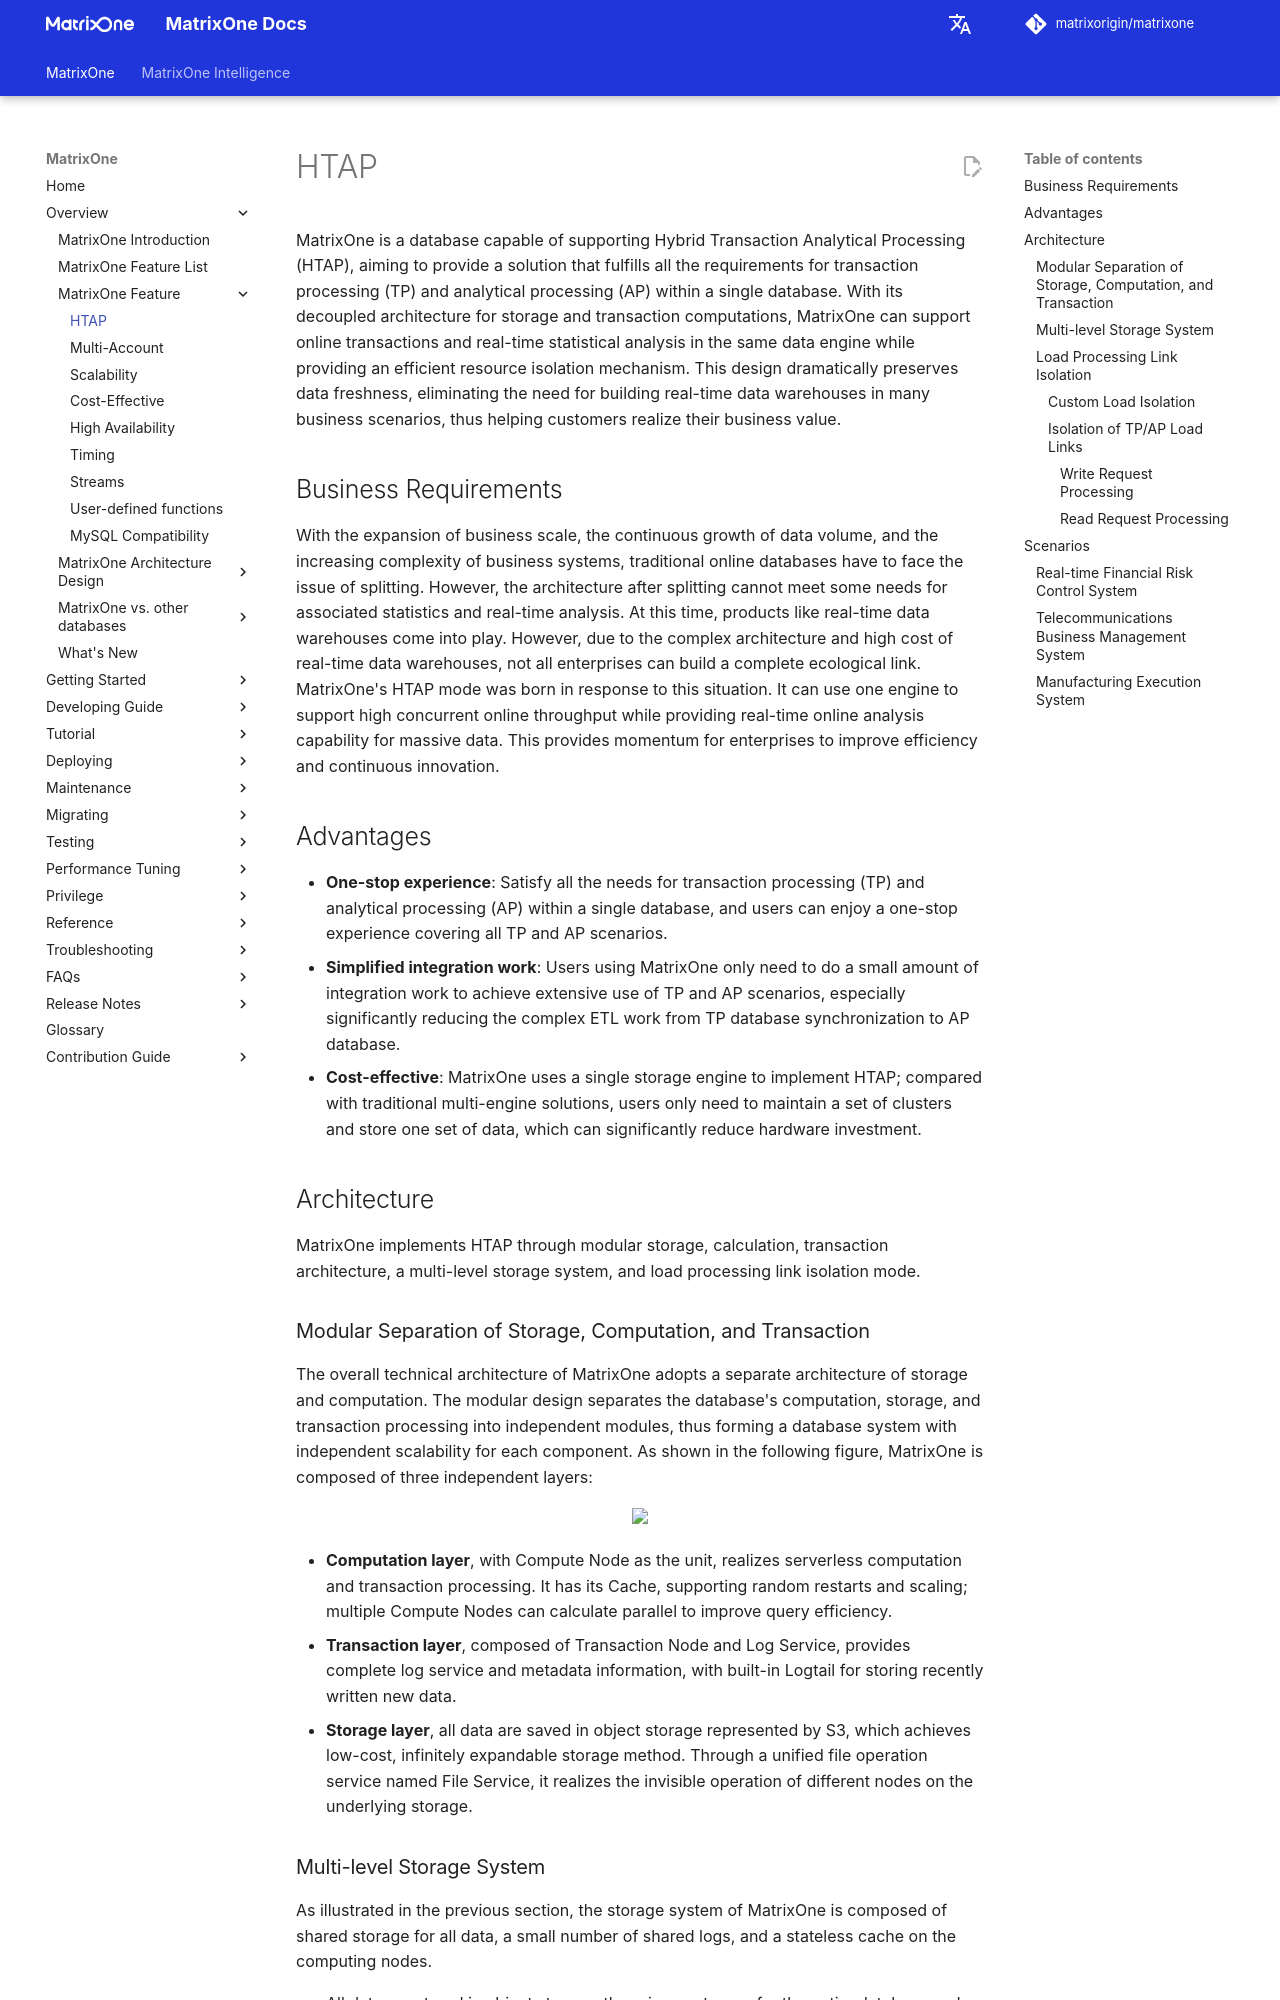

repository: matrixorigin/matrixorigin.io · page: v26.3.0.12/MatrixOne/Overview/feature/key-feature-htap/index.html · generator: mkdocs

# HTAP

MatrixOne is a database capable of supporting Hybrid Transaction Analytical Processing (HTAP), aiming to provide a solution that fulfills all the requirements for transaction processing (TP) and analytical processing (AP) within a single database. With its decoupled architecture for storage and transaction computations, MatrixOne can support online transactions and real-time statistical analysis in the same data engine while providing an efficient resource isolation mechanism. This design dramatically preserves data freshness, eliminating the need for building real-time data warehouses in many business scenarios, thus helping customers realize their business value.

## Business Requirements

With the expansion of business scale, the continuous growth of data volume, and the increasing complexity of business systems, traditional online databases have to face the issue of splitting. However, the architecture after splitting cannot meet some needs for associated statistics and real-time analysis. At this time, products like real-time data warehouses come into play. However, due to the complex architecture and high cost of real-time data warehouses, not all enterprises can build a complete ecological link. MatrixOne's HTAP mode was born in response to this situation. It can use one engine to support high concurrent online throughput while providing real-time online analysis capability for massive data. This provides momentum for enterprises to improve efficiency and continuous innovation.

## Advantages

- **One-stop experience**: Satisfy all the needs for transaction processing (TP) and analytical processing (AP) within a single database, and users can enjoy a one-stop experience covering all TP and AP scenarios.
- **Simplified integration work**: Users using MatrixOne only need to do a small amount of integration work to achieve extensive use of TP and AP scenarios, especially significantly reducing the complex ETL work from TP database synchronization to AP database.
- **Cost-effective**: MatrixOne uses a single storage engine to implement HTAP; compared with traditional multi-engine solutions, users only need to maintain a set of clusters and store one set of data, which can significantly reduce hardware investment.

## Architecture

MatrixOne implements HTAP through modular storage, calculation, transaction architecture, a multi-level storage system, and load processing link isolation mode.

### Modular Separation of Storage, Computation, and Transaction

The overall technical architecture of MatrixOne adopts a separate architecture of storage and computation. The modular design separates the database's computation, storage, and transaction processing into independent modules, thus forming a database system with independent scalability for each component. As shown in the following figure, MatrixOne is composed of three independent layers:

 <div align="center">
  <img src=https://github.com/matrixorigin/artwork/blob/main/docs/overview/htap/mo-htap-arch.png?raw=true width=80% heigth=80%/>
 </div>

- **Computation layer**, with Compute Node as the unit, realizes serverless computation and transaction processing. It has its Cache, supporting random restarts and scaling; multiple Compute Nodes can calculate parallel to improve query efficiency.
- **Transaction layer**, composed of Transaction Node and Log Service, provides complete log service and metadata information, with built-in Logtail for storing recently written new data.
- **Storage layer**, all data are saved in object storage represented by S3, which achieves low-cost, infinitely expandable storage method. Through a unified file operation service named File Service, it realizes the invisible operation of different nodes on the underlying storage.
